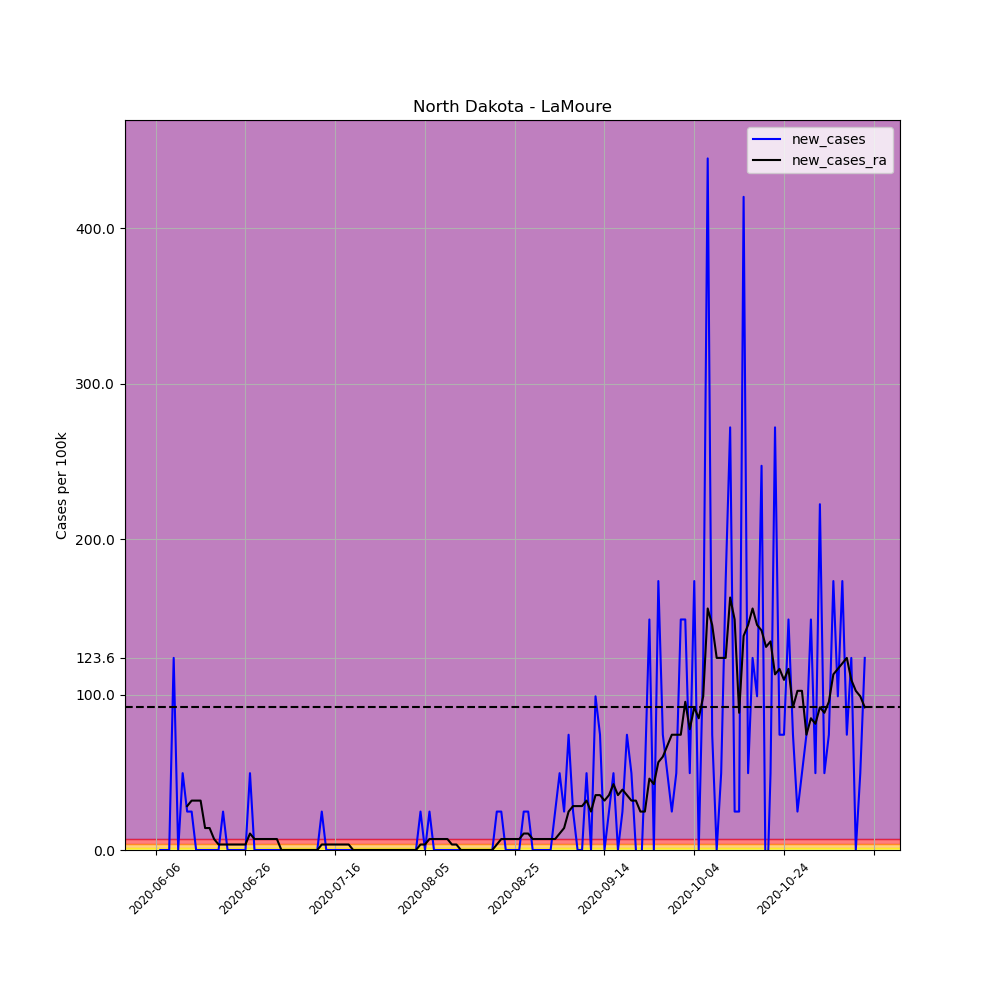

The file beside this chart, header and first rows:
, date, county, state, fips, cases, deaths, COUNTY, STNAME, CTYNAME, POPESTIMATE2019, per_100k, per_100k_ra, new_cases, new_cases_ra
680795, 2020-06-06, LaMoure, North Dakota, 38045, 1, 0, 45, North Dakota, LaMoure, 4046, 24.72, , , 
680796, 2020-06-07, LaMoure, North Dakota, 38045, 1, 0, 45, North Dakota, LaMoure, 4046, 24.72, , 0.0, 
680797, 2020-06-08, LaMoure, North Dakota, 38045, 1, 0, 45, North Dakota, LaMoure, 4046, 24.72, , 0.0, 
680798, 2020-06-09, LaMoure, North Dakota, 38045, 1, 0, 45, North Dakota, LaMoure, 4046, 24.72, , 0.0, 
680799, 2020-06-10, LaMoure, North Dakota, 38045, 6, 0, 45, North Dakota, LaMoure, 4046, 148.3, , 123.6, 
680800, 2020-06-11, LaMoure, North Dakota, 38045, 6, 0, 45, North Dakota, LaMoure, 4046, 148.3, , 0.0, 
680801, 2020-06-12, LaMoure, North Dakota, 38045, 8, 0, 45, North Dakota, LaMoure, 4046, 197.7, 84.74, 49.43, 
680802, 2020-06-13, LaMoure, North Dakota, 38045, 9, 0, 45, North Dakota, LaMoure, 4046, 222.4, 113, 24.72, 28.25
680803, 2020-06-14, LaMoure, North Dakota, 38045, 10, 0, 45, North Dakota, LaMoure, 4046, 247.2, 144.8, 24.72, 31.78
680804, 2020-06-15, LaMoure, North Dakota, 38045, 10, 0, 45, North Dakota, LaMoure, 4046, 247.2, 176.5, 0.0, 31.78
680805, 2020-06-16, LaMoure, North Dakota, 38045, 10, 0, 45, North Dakota, LaMoure, 4046, 247.2, 208.3, 0.0, 31.78
680806, 2020-06-17, LaMoure, North Dakota, 38045, 10, 0, 45, North Dakota, LaMoure, 4046, 247.2, 222.4, 0.0, 14.12
680807, 2020-06-18, LaMoure, North Dakota, 38045, 10, 0, 45, North Dakota, LaMoure, 4046, 247.2, 236.6, 0.0, 14.12
680808, 2020-06-19, LaMoure, North Dakota, 38045, 10, 0, 45, North Dakota, LaMoure, 4046, 247.2, 243.6, 0.0, 7.062
680809, 2020-06-20, LaMoure, North Dakota, 38045, 10, 0, 45, North Dakota, LaMoure, 4046, 247.2, 247.2, 0.0, 3.531
680810, 2020-06-21, LaMoure, North Dakota, 38045, 11, 0, 45, North Dakota, LaMoure, 4046, 271.9, 250.7, 24.72, 3.531
680811, 2020-06-22, LaMoure, North Dakota, 38045, 11, 0, 45, North Dakota, LaMoure, 4046, 271.9, 254.2, 0.0, 3.531
680812, 2020-06-23, LaMoure, North Dakota, 38045, 11, 0, 45, North Dakota, LaMoure, 4046, 271.9, 257.8, 0.0, 3.531
680813, 2020-06-24, LaMoure, North Dakota, 38045, 11, 0, 45, North Dakota, LaMoure, 4046, 271.9, 261.3, 0.0, 3.531
680814, 2020-06-25, LaMoure, North Dakota, 38045, 11, 0, 45, North Dakota, LaMoure, 4046, 271.9, 264.8, 0.0, 3.531
680815, 2020-06-26, LaMoure, North Dakota, 38045, 11, 0, 45, North Dakota, LaMoure, 4046, 271.9, 268.3, 0.0, 3.531
680816, 2020-06-27, LaMoure, North Dakota, 38045, 13, 0, 45, North Dakota, LaMoure, 4046, 321.3, 278.9, 49.43, 10.59
680817, 2020-06-28, LaMoure, North Dakota, 38045, 13, 0, 45, North Dakota, LaMoure, 4046, 321.3, 286, 0.0, 7.062
680818, 2020-06-29, LaMoure, North Dakota, 38045, 13, 0, 45, North Dakota, LaMoure, 4046, 321.3, 293.1, 0.0, 7.062
680819, 2020-06-30, LaMoure, North Dakota, 38045, 13, 0, 45, North Dakota, LaMoure, 4046, 321.3, 300.1, 0.0, 7.062
680820, 2020-07-01, LaMoure, North Dakota, 38045, 13, 0, 45, North Dakota, LaMoure, 4046, 321.3, 307.2, 0.0, 7.062
680821, 2020-07-02, LaMoure, North Dakota, 38045, 13, 0, 45, North Dakota, LaMoure, 4046, 321.3, 314.2, 0.0, 7.062
680822, 2020-07-03, LaMoure, North Dakota, 38045, 13, 0, 45, North Dakota, LaMoure, 4046, 321.3, 321.3, 0.0, 7.062
680823, 2020-07-04, LaMoure, North Dakota, 38045, 13, 0, 45, North Dakota, LaMoure, 4046, 321.3, 321.3, 0.0, 0.0
680824, 2020-07-05, LaMoure, North Dakota, 38045, 13, 0, 45, North Dakota, LaMoure, 4046, 321.3, 321.3, 0.0, 0.0
680825, 2020-07-06, LaMoure, North Dakota, 38045, 13, 0, 45, North Dakota, LaMoure, 4046, 321.3, 321.3, 0.0, 0.0
680826, 2020-07-07, LaMoure, North Dakota, 38045, 13, 0, 45, North Dakota, LaMoure, 4046, 321.3, 321.3, 0.0, 0.0
680827, 2020-07-08, LaMoure, North Dakota, 38045, 13, 0, 45, North Dakota, LaMoure, 4046, 321.3, 321.3, 0.0, 0.0
680828, 2020-07-09, LaMoure, North Dakota, 38045, 13, 0, 45, North Dakota, LaMoure, 4046, 321.3, 321.3, 0.0, 0.0
680829, 2020-07-10, LaMoure, North Dakota, 38045, 13, 0, 45, North Dakota, LaMoure, 4046, 321.3, 321.3, 0.0, 0.0
680830, 2020-07-11, LaMoure, North Dakota, 38045, 13, 0, 45, North Dakota, LaMoure, 4046, 321.3, 321.3, 0.0, 0.0
680831, 2020-07-12, LaMoure, North Dakota, 38045, 13, 0, 45, North Dakota, LaMoure, 4046, 321.3, 321.3, 0.0, 0.0
680832, 2020-07-13, LaMoure, North Dakota, 38045, 14, 0, 45, North Dakota, LaMoure, 4046, 346, 324.8, 24.72, 3.531
680833, 2020-07-14, LaMoure, North Dakota, 38045, 14, 0, 45, North Dakota, LaMoure, 4046, 346, 328.4, 0.0, 3.531
680834, 2020-07-15, LaMoure, North Dakota, 38045, 14, 0, 45, North Dakota, LaMoure, 4046, 346, 331.9, 0.0, 3.531
680835, 2020-07-16, LaMoure, North Dakota, 38045, 14, 0, 45, North Dakota, LaMoure, 4046, 346, 335.4, 0.0, 3.531
680836, 2020-07-17, LaMoure, North Dakota, 38045, 14, 0, 45, North Dakota, LaMoure, 4046, 346, 339, 0.0, 3.531
680837, 2020-07-18, LaMoure, North Dakota, 38045, 14, 0, 45, North Dakota, LaMoure, 4046, 346, 342.5, 0.0, 3.531
680838, 2020-07-19, LaMoure, North Dakota, 38045, 14, 0, 45, North Dakota, LaMoure, 4046, 346, 346, 0.0, 3.531
680839, 2020-07-20, LaMoure, North Dakota, 38045, 14, 0, 45, North Dakota, LaMoure, 4046, 346, 346, 0.0, 0.0
680840, 2020-07-21, LaMoure, North Dakota, 38045, 14, 0, 45, North Dakota, LaMoure, 4046, 346, 346, 0.0, 0.0
680841, 2020-07-22, LaMoure, North Dakota, 38045, 14, 0, 45, North Dakota, LaMoure, 4046, 346, 346, 0.0, 0.0
680842, 2020-07-23, LaMoure, North Dakota, 38045, 14, 0, 45, North Dakota, LaMoure, 4046, 346, 346, 0.0, 0.0
680843, 2020-07-24, LaMoure, North Dakota, 38045, 14, 0, 45, North Dakota, LaMoure, 4046, 346, 346, 0.0, 0.0
680844, 2020-07-25, LaMoure, North Dakota, 38045, 14, 0, 45, North Dakota, LaMoure, 4046, 346, 346, 0.0, 0.0
680845, 2020-07-26, LaMoure, North Dakota, 38045, 14, 0, 45, North Dakota, LaMoure, 4046, 346, 346, 0.0, 0.0
680846, 2020-07-27, LaMoure, North Dakota, 38045, 14, 0, 45, North Dakota, LaMoure, 4046, 346, 346, 0.0, 0.0
680847, 2020-07-28, LaMoure, North Dakota, 38045, 14, 0, 45, North Dakota, LaMoure, 4046, 346, 346, 0.0, 0.0
680848, 2020-07-29, LaMoure, North Dakota, 38045, 14, 0, 45, North Dakota, LaMoure, 4046, 346, 346, 0.0, 0.0
680849, 2020-07-30, LaMoure, North Dakota, 38045, 14, 0, 45, North Dakota, LaMoure, 4046, 346, 346, 0.0, 0.0
680850, 2020-07-31, LaMoure, North Dakota, 38045, 14, 0, 45, North Dakota, LaMoure, 4046, 346, 346, 0.0, 0.0
680851, 2020-08-01, LaMoure, North Dakota, 38045, 14, 0, 45, North Dakota, LaMoure, 4046, 346, 346, 0.0, 0.0
680852, 2020-08-02, LaMoure, North Dakota, 38045, 14, 0, 45, North Dakota, LaMoure, 4046, 346, 346, 0.0, 0.0
680853, 2020-08-03, LaMoure, North Dakota, 38045, 14, 0, 45, North Dakota, LaMoure, 4046, 346, 346, 0.0, 0.0
680854, 2020-08-04, LaMoure, North Dakota, 38045, 15, 0, 45, North Dakota, LaMoure, 4046, 370.7, 349.6, 24.72, 3.531
... 99 more rows
